Run: headless pygame with SDL's dummy video driver; simulated clock (each Clock.tick advances the game by its frame time, no real sleeping); random seed 0; keys injected as events and as key.get_pressed() state; mouse plan: one left click at the window centre at the start of phase 2, then a move to the lower-right quarter at the start of phase 3.
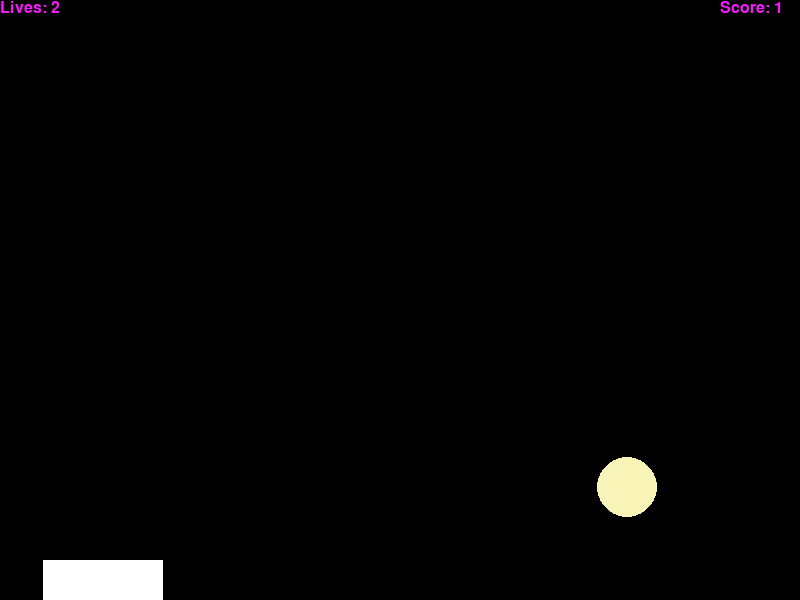
Frame 1 of 4 · flips 1–60 · no input
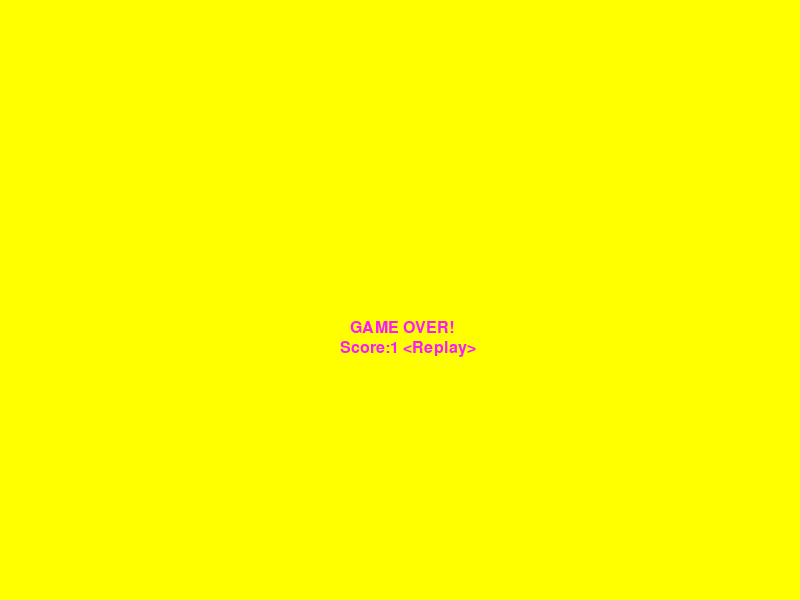
Frame 2 of 4 · flips 61–180 · clicked the window centre · tapped SPACE, RETURN · held RIGHT (→), D
Frame 3 of 4 · flips 181–300 · moved the mouse to the lower-right quarter · held DOWN (↓), S · screen unchanged from frame 2, image omitted
Frame 4 of 4 · flips 301–420 · held LEFT (←), A, UP (↑), W · screen unchanged from frame 3, image omitted

The pygame program that drew these frames:

# !/usr/bin/python
# coding: utf8
# Time: 2020/2/2 14:54
# Author: Liam
# E-mail: luyu.real@qq.com
# Software: PyCharm
import pygame
import sys
import random


def print_text(scr, font, x, y, text, color=(250, 25, 255)):
    imgText = font.render(text, True, color)
    scr.blit(imgText, (x, y))


def PlayGame(scr, lives, score):
    black, white = (0, 0, 0), (255, 255, 255)
    r, g, b = random.randint(1, 255), random.randint(0, 255), random.randint(0, 255)
    ball_x, ball_y = random.randint(30, 770), 0
    rect_x, rect_y, rect_w, rect_h = 43, 560, 120, 40
    speed = 14

    while lives > 0:
        for e in pygame.event.get():
            if e.type == pygame.QUIT:
                pygame.quit()
                sys.exit()
            elif e.type == pygame.MOUSEMOTION:
                rect_x = e.pos[0]

        # 键盘控制
        keys = pygame.key.get_pressed()
        if keys[pygame.K_ESCAPE]:
            pygame.quit()
            sys.exit()
        if keys[pygame.K_LEFT]:
            rect_x -= 2
        if keys[pygame.K_RIGHT]:
            rect_x += 2

        if rect_x > 680:
            rect_x = 680

        scr.fill(black)
        pygame.draw.circle(scr, (r, g, b), (int(ball_x), int(ball_y)), 30, 0)
        pygame.draw.rect(scr, white, (rect_x, rect_y, rect_w, rect_h), 0)

        ball_y += speed
        if ball_y > 600:
            lives -= 1
            speed = speed + score / 3
            r, g, b = random.randint(1, 255), random.randint(0, 255), random.randint(0, 255)
            ball_x, ball_y = random.randint(30, 770), 0
        elif (rect_y - ball_y) < 30 and rect_x < ball_x < rect_x + rect_w:
            r, g, b = random.randint(1, 255), random.randint(0, 255), random.randint(0, 255)
            ball_x, ball_y = random.randint(30, 770), 0
            score += 1
        else:
            ball_y += speed
        print_text(scr, font1, 0, 0, "Lives: {}".format(lives))
        print_text(scr, font1, 720, 0, "Score: {}".format(score))
        pygame.display.update()
    return lives, score


pygame.init()
pygame.display.set_caption("Drop Ball")
screen = pygame.display.set_mode((800, 600))
font1 = pygame.font.Font(None, 24)
lives, score = 3, 0
while True:
    lives, score = PlayGame(screen, lives, score)
    for e in pygame.event.get():
        if e.type == pygame.MOUSEBUTTONUP:
            lives, score = 3, 0
        elif e.type == pygame.QUIT:
            pygame.quit()
            sys.exit()
    screen.fill((255, 255, 0))
    print_text(screen, font1, 350, 320, "GAME OVER!")
    print_text(screen, font1, 340, 340, "Score:{} <Replay>".format(score))
    pygame.display.update()
